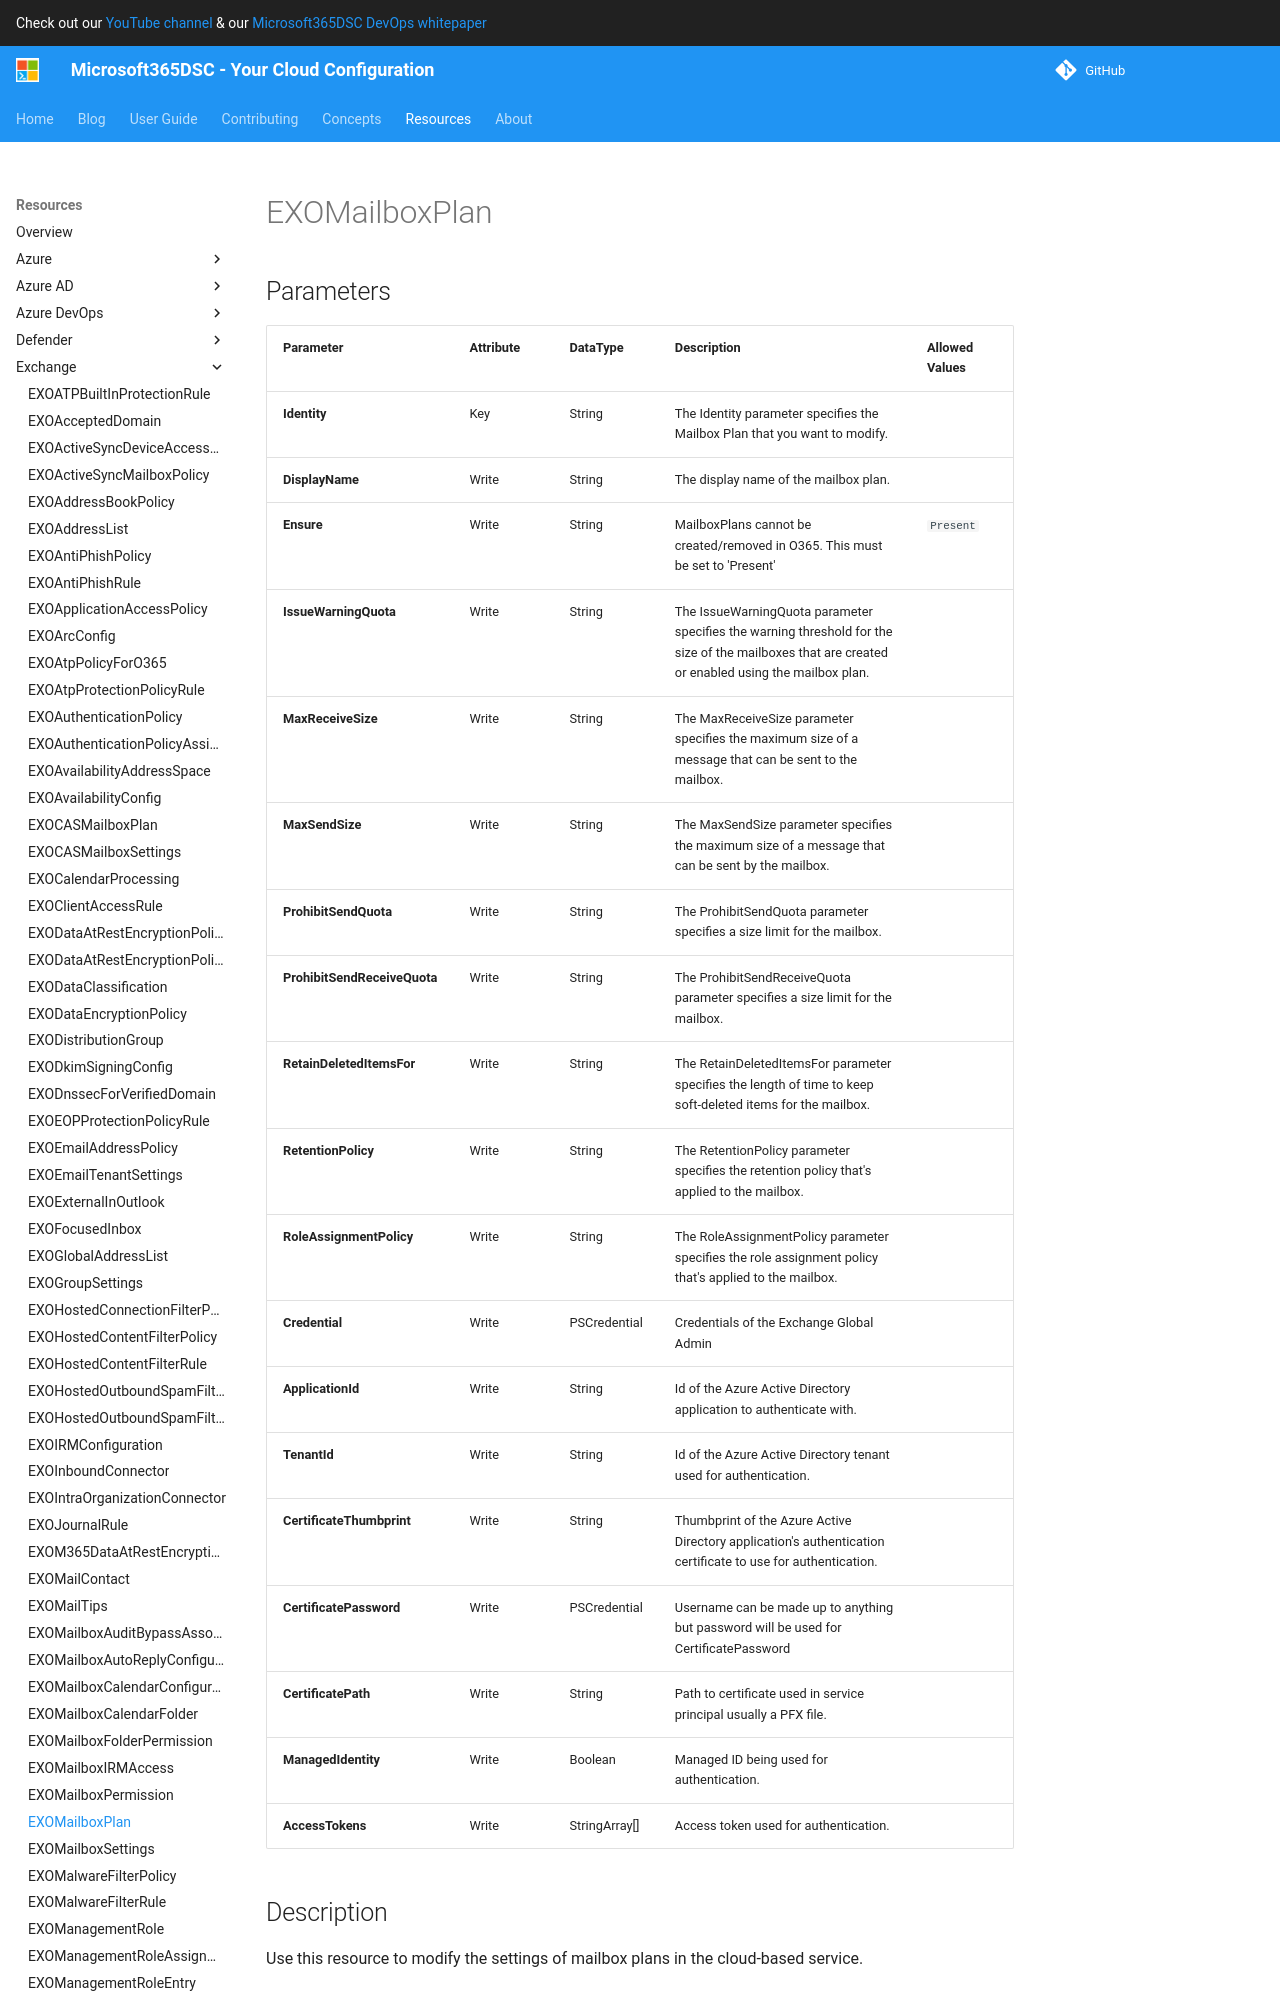

repository: microsoft/Microsoft365DSC · page: resources/exchange/EXOMailboxPlan/index.html · generator: mkdocs

# EXOMailboxPlan

## Parameters

| Parameter | Attribute | DataType | Description | Allowed Values |
| --- | --- | --- | --- | --- |
| **Identity** | Key | String | The Identity parameter specifies the Mailbox Plan that you want to modify. | |
| **DisplayName** | Write | String | The display name of the mailbox plan. | |
| **Ensure** | Write | String | MailboxPlans cannot be created/removed in O365.  This must be set to 'Present' | `Present` |
| **IssueWarningQuota** | Write | String | The IssueWarningQuota parameter specifies the warning threshold for the size of the mailboxes that are created or enabled using the mailbox plan. | |
| **MaxReceiveSize** | Write | String | The MaxReceiveSize parameter specifies the maximum size of a message that can be sent to the mailbox. | |
| **MaxSendSize** | Write | String | The MaxSendSize parameter specifies the maximum size of a message that can be sent by the mailbox. | |
| **ProhibitSendQuota** | Write | String | The ProhibitSendQuota parameter specifies a size limit for the mailbox. | |
| **ProhibitSendReceiveQuota** | Write | String | The ProhibitSendReceiveQuota parameter specifies a size limit for the mailbox. | |
| **RetainDeletedItemsFor** | Write | String | The RetainDeletedItemsFor parameter specifies the length of time to keep soft-deleted items for the mailbox. | |
| **RetentionPolicy** | Write | String | The RetentionPolicy parameter specifies the retention policy that's applied to the mailbox. | |
| **RoleAssignmentPolicy** | Write | String | The RoleAssignmentPolicy parameter specifies the role assignment policy that's applied to the mailbox. | |
| **Credential** | Write | PSCredential | Credentials of the Exchange Global Admin | |
| **ApplicationId** | Write | String | Id of the Azure Active Directory application to authenticate with. | |
| **TenantId** | Write | String | Id of the Azure Active Directory tenant used for authentication. | |
| **CertificateThumbprint** | Write | String | Thumbprint of the Azure Active Directory application's authentication certificate to use for authentication. | |
| **CertificatePassword** | Write | PSCredential | Username can be made up to anything but password will be used for CertificatePassword | |
| **CertificatePath** | Write | String | Path to certificate used in service principal usually a PFX file. | |
| **ManagedIdentity** | Write | Boolean | Managed ID being used for authe
